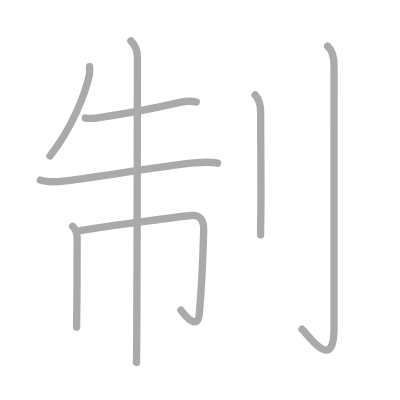
t = 0.00 s
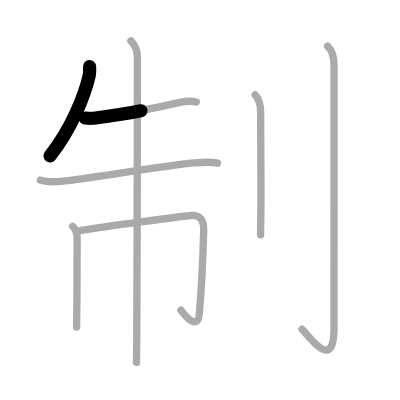
t = 1.50 s
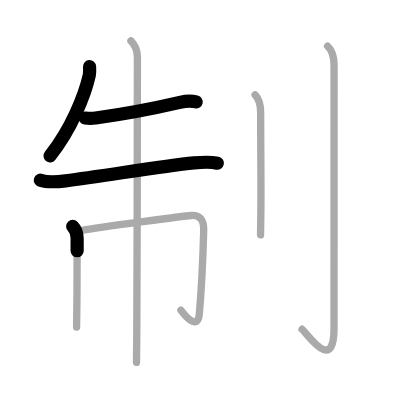
t = 3.25 s
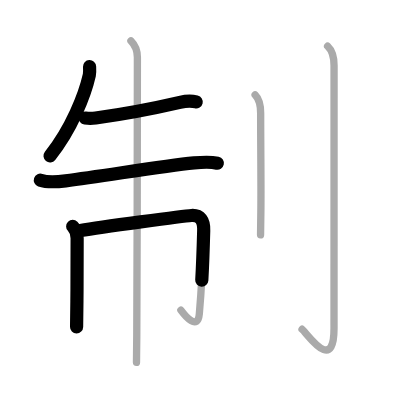
t = 4.75 s
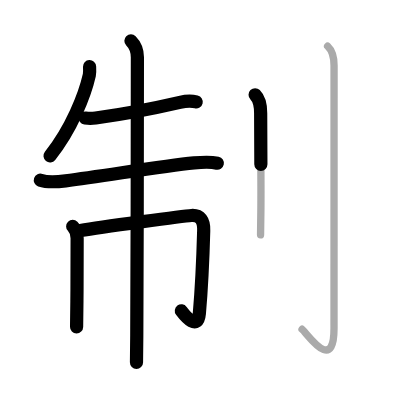
t = 6.50 s
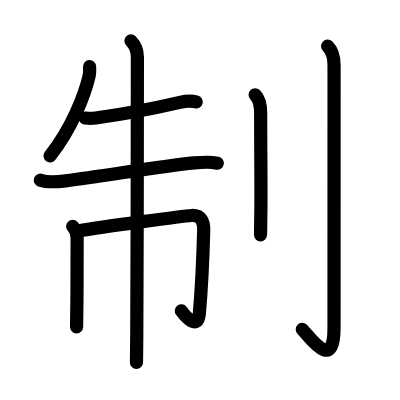
t = 8.00 s

The animated SVG that drew these frames (rendered in a browser with its animation timeline set to each time). Animation: 8 SMIL elements (animate=8); one cycle of 8.00 s.

<?xml version="1.0" standalone="no"?>
<!DOCTYPE svg PUBLIC "-//W3C//DTD SVG 1.1//EN"   "http://www.w3.org/Graphics/SVG/1.1/DTD/svg11.dtd">
<svg width="400px" height="400px"  version="1.1" xmlns="http://www.w3.org/2000/svg">
  <defs>
    <marker id="Triangle" viewBox="0 0 10 10" refX="0" refY="5" markerUnits="strokeWidth" markerWidth="3" style="stroke-opacity:0%;fill:#aaaaaa;" markerHeight="2" orient="auto">
      <path d="M 0 0 L 10 5 L 0 10 z" />
    </marker>
    
    <marker id="Arrow" viewBox="0 0 10 10" refX="5" refY="5" markerUnits="strokeWidth" markerWidth="1.8" style="stroke-opacity:0%;fill:#770000;" markerHeight="2" orient="auto">
      <path d="M 0 4 L 6 4 L 4 1 L 10 5 L 4 9 L 6 6 L 0 6 z" />
        <circle cx="5" cy="5" r="5" />
      </marker>
    
    <marker id="TriangleRed" viewBox="0 0 10 10" refX="0" refY="5" markerUnits="strokeWidth" markerWidth="3" style="stroke-opacity:0%;fill:#CC0000;" markerHeight="2" orient="auto">
      <path d="M 0 0 L 10 5 L 0 10 z" />
    </marker>
    
    <marker id="ArrowRed" viewBox="0 0 10 10" refX="5" refY="5" markerUnits="strokeWidth" markerWidth="1.8" style="stroke-opacity:0%;fill:#CC0000;" markerHeight="2" orient="auto">
      <path d="M 0 4 L 6 4 L 4 1 L 10 5 L 4 9 L 6 6 L 0 6 z" />
        <circle cx="5" cy="5" r="5" />
      </marker>
    
  </defs>
  
  <path style="fill:#ffffff; fill-opacity:100%; fill-rule:evenodd; stroke-width:0;" d="M 0 0 L 400px 0 L 400px 400px L 0 400px L 0 0" />

  <g transform="scale(3.6697247706422 3.6697247706422)">
<path style="fill:none; fill-opacity:0%; fill-rule:evenodd; stroke:#aaaaaa; stroke-opacity:100%; stroke-width: 1.5pt; stroke-linejoin:round; stroke-linecap:round;" d="M24.4 18.14c0.03 0.59 0.12 1.52-0.06 2.35c-1.21 5.38-4.83 14.63-10.71 22"></path>
<path style="fill:none; fill-opacity:0%; fill-rule:evenodd; stroke:#aaaaaa; stroke-opacity:100%; stroke-width: 1.5pt; stroke-linejoin:round; stroke-linecap:round;" d="M23.25 32.17c1.25 0.2 2.22 0.08 2.82 0c8.67-1.19 14.43-2.29 22.96-4.26c1.53-0.35 2.99-0.48 4.47-0.12"></path>
<path style="fill:none; fill-opacity:0%; fill-rule:evenodd; stroke:#aaaaaa; stroke-opacity:100%; stroke-width: 1.5pt; stroke-linejoin:round; stroke-linecap:round;" d="M11 49.09c2.01 0.71 4.82 0.45 6.88 0.19c10.85-1.39 25.91-3.94 35-4.88c2.18-0.22 4.22-0.39 6.37 0.07"></path>
<path style="fill:none; fill-opacity:0%; fill-rule:evenodd; stroke:#aaaaaa; stroke-opacity:100%; stroke-width: 1.5pt; stroke-linejoin:round; stroke-linecap:round;" d="M19.81 61.7c0.81 0.81 1.21 2.3 1.21 3.23c0 0.41 0.01 9.34-0.06 17.08c-0.03 3.3-0.06 6.03-0.09 7.1"></path>
<path style="fill:none; fill-opacity:0%; fill-rule:evenodd; stroke:#aaaaaa; stroke-opacity:100%; stroke-width: 1.5pt; stroke-linejoin:round; stroke-linecap:round;" d="M21.91 62.82c5.59-0.95 28.2-3.97 30.26-4.1c2.41-0.15 3.42 1.4 3.34 4.1c-0.26 9.43-0.51 14.93-1.19 22.67c-0.42 4.75-3.87 0.64-5.03-0.96"></path>
<path style="fill:none; fill-opacity:0%; fill-rule:evenodd; stroke:#aaaaaa; stroke-opacity:100%; stroke-width: 1.5pt; stroke-linejoin:round; stroke-linecap:round;" d="M35.68 11.13c1.09 1.09 1.76 2.74 1.76 4.5c0 0.77-0.03 55.38-0.17 75.87c-0.03 3.77-0.05 6.38-0.08 7.25"></path>
<path style="fill:none; fill-opacity:0%; fill-rule:evenodd; stroke:#aaaaaa; stroke-opacity:100%; stroke-width: 1.5pt; stroke-linejoin:round; stroke-linecap:round;" d="M69.52 25.83c0.89 0.89 1.51 2.67 1.51 5.02c0 10.5 0.15 20.52 0.05 27.15C71.03 60.56 71 62.62 71 64"></path>
<path style="fill:none; fill-opacity:0%; fill-rule:evenodd; stroke:#aaaaaa; stroke-opacity:100%; stroke-width: 1.5pt; stroke-linejoin:round; stroke-linecap:round;" d="M89.27 12.58c0.98 0.92 1.76 2.92 1.76 5.27c0 14.56-0.01 66.66-0.01 71.62c0 12.53-7.21 1.5-8.71 0.25"></path>

<path style="fill:none; fill-opacity:0%; fill-rule:evenodd; stroke:#000000; stroke-opacity:100%; stroke-width: 2.7pt; stroke-linejoin:round; stroke-linecap:round;" d="M24.4 18.14c0.03 0.59 0.12 1.52-0.06 2.35c-1.21 5.38-4.83 14.63-10.71 22" pathLength="100" stroke-dashoffset="100" stroke-dasharray="100 105"><animate id="dashAnim1" attributeName="stroke-dashoffset" from="100" to="0" dur="1s" calcMode="linear" fill="freeze"/></path>
<path style="fill:none; fill-opacity:0%; fill-rule:evenodd; stroke:#000000; stroke-opacity:100%; stroke-width: 2.7pt; stroke-linejoin:round; stroke-linecap:round;" d="M23.25 32.17c1.25 0.2 2.22 0.08 2.82 0c8.67-1.19 14.43-2.29 22.96-4.26c1.53-0.35 2.99-0.48 4.47-0.12" pathLength="100" stroke-dashoffset="100" stroke-dasharray="100 105"><animate id="dashAnim2" attributeName="stroke-dashoffset" from="100" to="0" dur="1s" calcMode="linear" begin="dashAnim1.end" fill="freeze"/></path>
<path style="fill:none; fill-opacity:0%; fill-rule:evenodd; stroke:#000000; stroke-opacity:100%; stroke-width: 2.7pt; stroke-linejoin:round; stroke-linecap:round;" d="M11 49.09c2.01 0.71 4.82 0.45 6.88 0.19c10.85-1.39 25.91-3.94 35-4.88c2.18-0.22 4.22-0.39 6.37 0.07" pathLength="100" stroke-dashoffset="100" stroke-dasharray="100 105"><animate id="dashAnim3" attributeName="stroke-dashoffset" from="100" to="0" dur="1s" calcMode="linear" begin="dashAnim2.end" fill="freeze"/></path>
<path style="fill:none; fill-opacity:0%; fill-rule:evenodd; stroke:#000000; stroke-opacity:100%; stroke-width: 2.7pt; stroke-linejoin:round; stroke-linecap:round;" d="M19.81 61.7c0.81 0.81 1.21 2.3 1.21 3.23c0 0.41 0.01 9.34-0.06 17.08c-0.03 3.3-0.06 6.03-0.09 7.1" pathLength="100" stroke-dashoffset="100" stroke-dasharray="100 105"><animate id="dashAnim4" attributeName="stroke-dashoffset" from="100" to="0" dur="1s" calcMode="linear" begin="dashAnim3.end" fill="freeze"/></path>
<path style="fill:none; fill-opacity:0%; fill-rule:evenodd; stroke:#000000; stroke-opacity:100%; stroke-width: 2.7pt; stroke-linejoin:round; stroke-linecap:round;" d="M21.91 62.82c5.59-0.95 28.2-3.97 30.26-4.1c2.41-0.15 3.42 1.4 3.34 4.1c-0.26 9.43-0.51 14.93-1.19 22.67c-0.42 4.75-3.87 0.64-5.03-0.96" pathLength="100" stroke-dashoffset="100" stroke-dasharray="100 105"><animate id="dashAnim5" attributeName="stroke-dashoffset" from="100" to="0" dur="1s" calcMode="linear" begin="dashAnim4.end" fill="freeze"/></path>
<path style="fill:none; fill-opacity:0%; fill-rule:evenodd; stroke:#000000; stroke-opacity:100%; stroke-width: 2.7pt; stroke-linejoin:round; stroke-linecap:round;" d="M35.68 11.13c1.09 1.09 1.76 2.74 1.76 4.5c0 0.77-0.03 55.38-0.17 75.87c-0.03 3.77-0.05 6.38-0.08 7.25" pathLength="100" stroke-dashoffset="100" stroke-dasharray="100 105"><animate id="dashAnim6" attributeName="stroke-dashoffset" from="100" to="0" dur="1s" calcMode="linear" begin="dashAnim5.end" fill="freeze"/></path>
<path style="fill:none; fill-opacity:0%; fill-rule:evenodd; stroke:#000000; stroke-opacity:100%; stroke-width: 2.7pt; stroke-linejoin:round; stroke-linecap:round;" d="M69.52 25.83c0.89 0.89 1.51 2.67 1.51 5.02c0 10.5 0.15 20.52 0.05 27.15C71.03 60.56 71 62.62 71 64" pathLength="100" stroke-dashoffset="100" stroke-dasharray="100 105"><animate id="dashAnim7" attributeName="stroke-dashoffset" from="100" to="0" dur="1s" calcMode="linear" begin="dashAnim6.end" fill="freeze"/></path>
<path style="fill:none; fill-opacity:0%; fill-rule:evenodd; stroke:#000000; stroke-opacity:100%; stroke-width: 2.7pt; stroke-linejoin:round; stroke-linecap:round;" d="M89.27 12.58c0.98 0.92 1.76 2.92 1.76 5.27c0 14.56-0.01 66.66-0.01 71.62c0 12.53-7.21 1.5-8.71 0.25" pathLength="100" stroke-dashoffset="100" stroke-dasharray="100 105"><animate id="dashAnim8" attributeName="stroke-dashoffset" from="100" to="0" dur="1s" calcMode="linear" begin="dashAnim7.end" fill="freeze"/></path>

</g>

</svg>  
          
